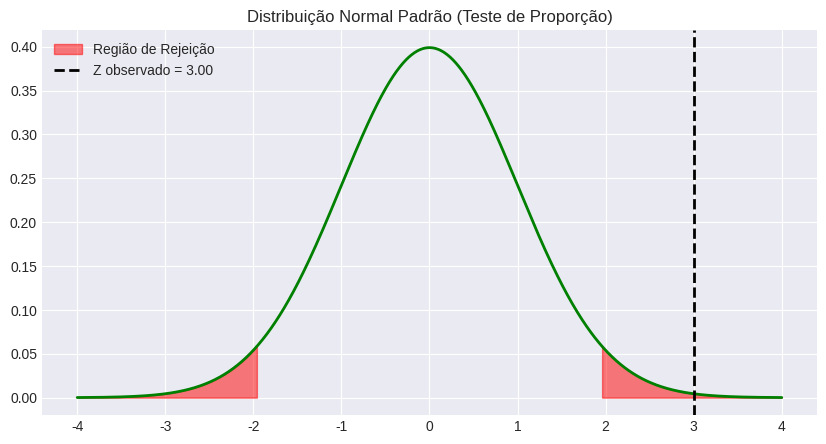

This figure's Python source:
import scipy.stats as stats
import numpy as np
import matplotlib.pyplot as plt
import seaborn as sns
import warnings

# Configurar estilo dos gráficos
warnings.filterwarnings('ignore')
try:
    plt.style.use('seaborn-v0_8-darkgrid')
except:
    plt.style.use('default')

def teste_z_proporcao_uma_amostra(
    p_amostral = 0.65,             # proporção observada na amostra (p̂)
    n = 100,                       # tamanho da amostra (n)
    p0 = 0.50,                     # proporção hipotética (H0: p = p0)
    alfa = 0.05,                   # nível de significância
    tipo_teste = 'duas_caudas',    # 'duas_caudas', 'cauda_esquerda' ou 'cauda_direita'
    p_alternativo = None           # p sob Ha para cálculo de poder
):
    """
    Executa o Teste Z para a proporção de uma amostra.
    """
    # Cálculo da estatística de teste (usando p0 sob H0)
    erro_padrao = np.sqrt((p0 * (1 - p0)) / n)
    z_stat = (p_amostral - p0) / erro_padrao
    
    if tipo_teste == 'duas_caudas':
        p_valor = 2 * (1 - stats.norm.cdf(abs(z_stat)))
        z_crit_inf = stats.norm.ppf(alfa/2)
        z_crit_sup = stats.norm.ppf(1 - alfa/2)
        z_crit = (z_crit_inf, z_crit_sup)
    elif tipo_teste == 'cauda_esquerda':
        p_valor = stats.norm.cdf(z_stat)
        z_crit = stats.norm.ppf(alfa)
    else: # cauda_direita
        p_valor = 1 - stats.norm.cdf(z_stat)
        z_crit = stats.norm.ppf(1 - alfa)
        
    rejeitar_h0 = p_valor < alfa

    # Cálculo da Potência
    power = None
    if p_alternativo is not None:
        sigma_alt = np.sqrt((p_alternativo * (1 - p_alternativo)) / n)
        if tipo_teste == 'duas_caudas':
            # Pontos críticos em termos de proporção
            p_crit_inf = p0 + z_crit[0] * erro_padrao
            p_crit_sup = p0 + z_crit[1] * erro_padrao
            power = stats.norm.cdf(p_crit_inf, p_alternativo, sigma_alt) + (1 - stats.norm.cdf(p_crit_sup, p_alternativo, sigma_alt))
        elif tipo_teste == 'cauda_esquerda':
            p_crit = p0 + z_crit * erro_padrao
            power = stats.norm.cdf(p_crit, p_alternativo, sigma_alt)
        else:
            p_crit = p0 + z_crit * erro_padrao
            power = 1 - stats.norm.cdf(p_crit, p_alternativo, sigma_alt)
    
    print(f"📊 TESTE Z PARA PROPORÇÃO (p)")
    print(f"H0: p = {p0} | Ha: p {'≠' if tipo_teste=='duas_caudas' else '<' if tipo_teste=='cauda_esquerda' else '>'} {p0}")
    print(f"Estatística Z: {z_stat:.4f}")
    print(f"P-valor: {p_valor:.4f}")
    if power is not None:
        print(f"Potência do Teste (1-β) para p={p_alternativo}: {power:.4f}")
    print(f"Resultado: {'❌ REJEITAR H0' if rejeitar_h0 else '✅ NÃO REJEITAR H0'}")
    
    # Visualização
    fig, ax = plt.subplots(figsize=(10, 5))
    x = np.linspace(-4, 4, 1000)
    y = stats.norm.pdf(x)
    ax.plot(x, y, color='green', lw=2)
    
    if tipo_teste == 'duas_caudas':
        x_inf = np.linspace(-4, z_crit[0], 100)
        x_sup = np.linspace(z_crit[1], 4, 100)
        ax.fill_between(x_inf, stats.norm.pdf(x_inf), color='red', alpha=0.5, label='Região de Rejeição')
        ax.fill_between(x_sup, stats.norm.pdf(x_sup), color='red', alpha=0.5)
    elif tipo_teste == 'cauda_esquerda':
        x_fill = np.linspace(-4, z_crit, 100)
        ax.fill_between(x_fill, stats.norm.pdf(x_fill), color='red', alpha=0.5, label='Região de Rejeição')
    else:
        x_fill = np.linspace(z_crit, 4, 100)
        ax.fill_between(x_fill, stats.norm.pdf(x_fill), color='red', alpha=0.5, label='Região de Rejeição')
        
    ax.axvline(z_stat, color='black', linestyle='--', lw=2, label=f'Z observado = {z_stat:.2f}')
    ax.set_title("Distribuição Normal Padrão (Teste de Proporção)")
    ax.legend()
    plt.show()
    
    return {'z_stat': z_stat, 'p_valor': p_valor, 'rejeitar_h0': rejeitar_h0}

if __name__ == "__main__":
    teste_z_proporcao_uma_amostra(
        p_amostral = 0.65,        # proporção p̂
        n = 100,                  # n
        p0 = 0.50,                # H0: p = 0.5
        alfa = 0.05,              # significância
        tipo_teste = 'duas_caudas'# tipo
    )
